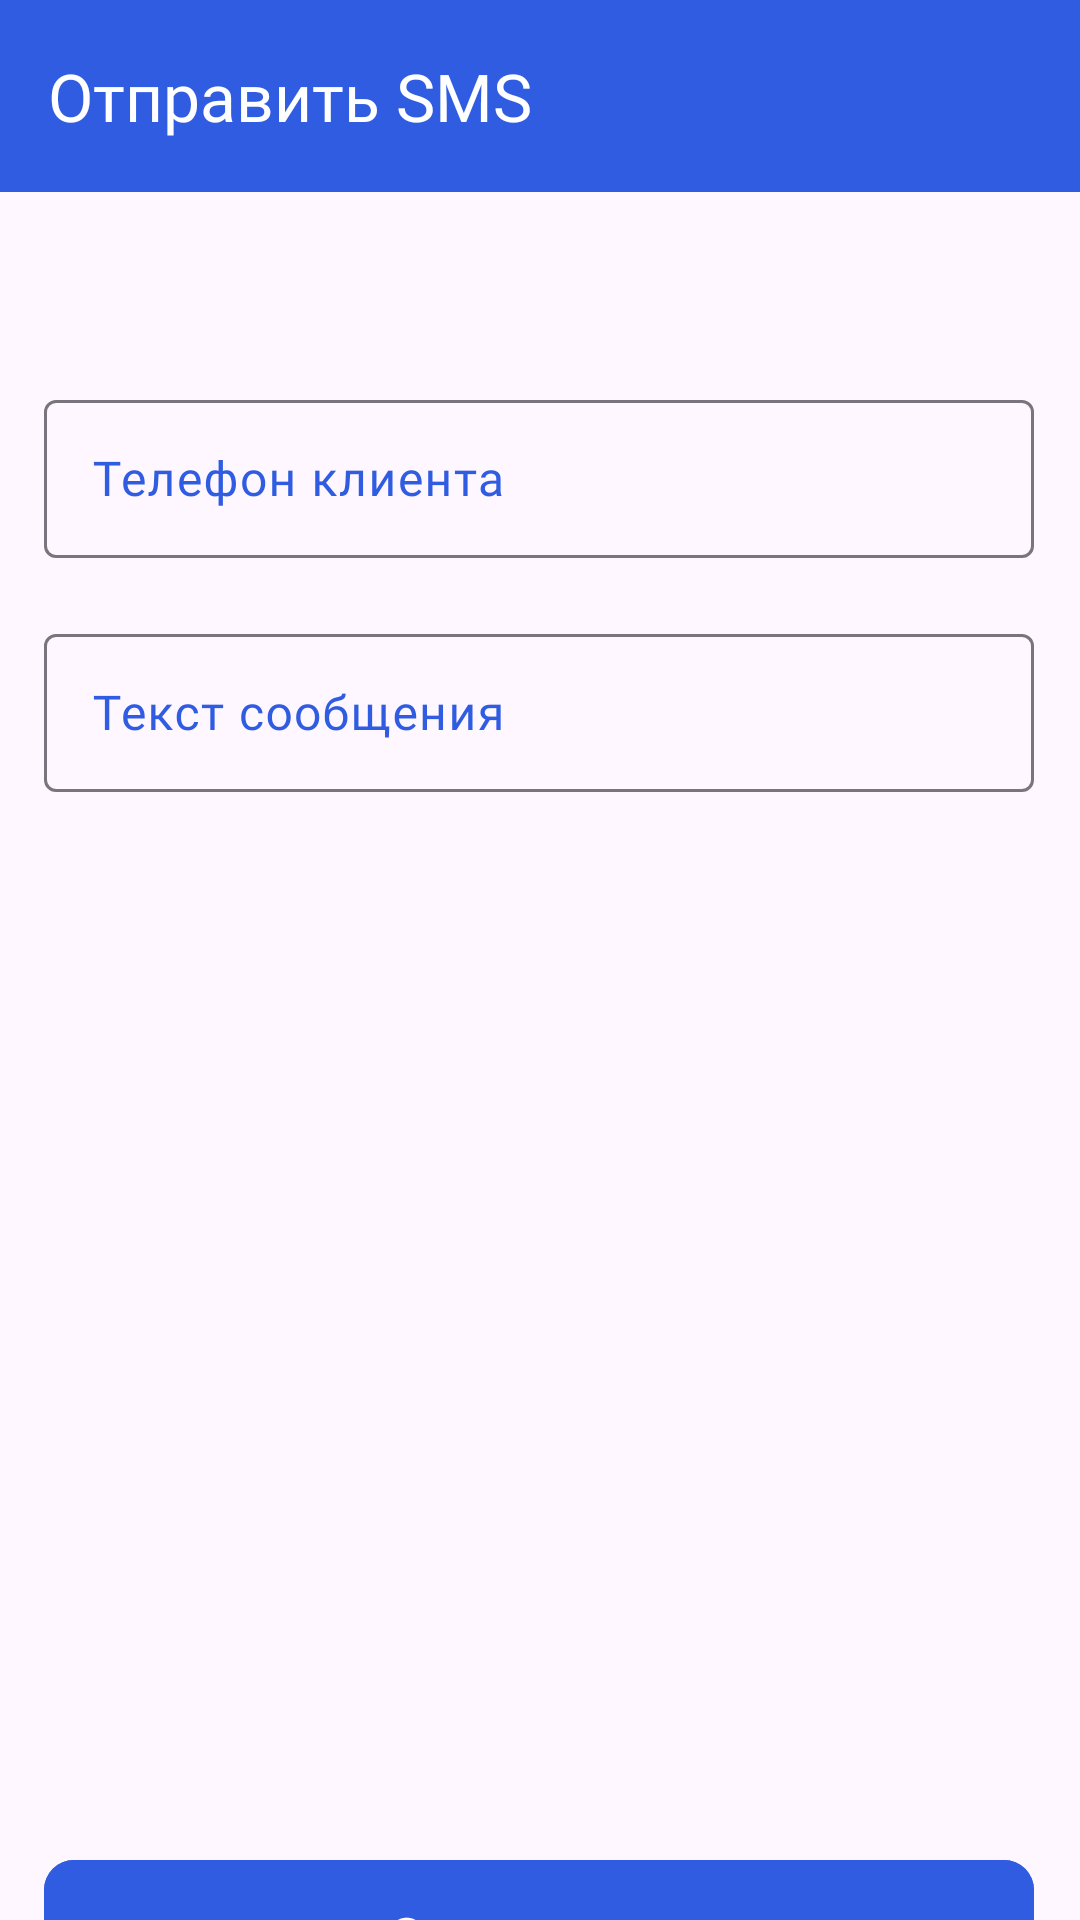

Layout XML and referenced resources for this Android screen:
<!-- AndroidManifest.xml: application theme Theme.SendTo -->
<!-- res/layout/fragment_sms.xml -->
<?xml version="1.0" encoding="utf-8"?>
<androidx.constraintlayout.widget.ConstraintLayout
    xmlns:android="http://schemas.android.com/apk/res/android"
    xmlns:app="http://schemas.android.com/apk/res-auto"
    xmlns:tools="http://schemas.android.com/tools"
    android:layout_width="match_parent"
    android:layout_height="match_parent"
    android:orientation="vertical"
    tools:context=".MainActivity">

    <androidx.appcompat.widget.Toolbar
        android:id="@+id/smsToolBar"
        android:layout_width="match_parent"
        android:layout_height="wrap_content"
        android:background="@color/blue"
        app:layout_constraintEnd_toEndOf="parent"
        app:layout_constraintHorizontal_bias="0.0"
        app:layout_constraintStart_toStartOf="parent"
        app:layout_constraintTop_toTopOf="parent"
        app:navigationIcon="@drawable/back">

        <TextView
            android:layout_width="wrap_content"
            android:layout_height="wrap_content"
            android:fontFamily="@font/splinesansmedium"
            android:text="Отправить SMS"
            android:textColor="@color/white"
            android:textSize="22sp">

        </TextView>
    </androidx.appcompat.widget.Toolbar>

    <com.google.android.material.textfield.TextInputLayout
        android:id="@+id/layout_phone"
        android:layout_width="330dp"
        android:layout_height="58dp"
        android:layout_marginTop="64dp"
        android:fontFamily="@font/splinesansmedium"
        android:inputType="text"
        android:textColorHint="@color/blue"
        app:layout_constraintEnd_toEndOf="parent"
        app:layout_constraintHorizontal_bias="0.493"
        app:layout_constraintStart_toStartOf="parent"
        app:layout_constraintTop_toBottomOf="@+id/smsToolBar">

        <EditText
            android:id="@+id/idEdtPhone"
            android:layout_width="match_parent"
            android:layout_height="wrap_content"
            android:ems="10"
            android:fontFamily="@font/splinesansmedium"
            android:inputType="phone"
            android:hint="Телефон клиента" />
    </com.google.android.material.textfield.TextInputLayout>

    <com.google.android.material.textfield.TextInputLayout
        android:id="@+id/layout_text"
        android:layout_width="330dp"
        android:layout_height="58dp"
        android:layout_marginTop="20dp"
        android:fontFamily="@font/splinesansmedium"
        android:inputType="text"
        android:textColorHint="@color/blue"
        app:layout_constraintEnd_toEndOf="@+id/layout_phone"
        app:layout_constraintHorizontal_bias="0.0"
        app:layout_constraintStart_toStartOf="@+id/layout_phone"
        app:layout_constraintTop_toBottomOf="@+id/layout_phone">

        <EditText
            android:id="@+id/idEdtMessage"
            android:layout_width="match_parent"
            android:layout_height="wrap_content"
            android:ems="10"
            android:fontFamily="@font/splinesansmedium"
            android:inputType="text"
            android:hint="Текст сообщения" />
    </com.google.android.material.textfield.TextInputLayout>

    <com.google.android.material.button.MaterialButton
        android:id="@+id/idBtnSendMessage"
        android:layout_width="330dp"
        android:layout_height="60dp"
        android:layout_marginTop="352dp"
        android:backgroundTint="@color/blue"
        android:fontFamily="@font/splinesansmedium"
        android:text="Отправить"
        android:textSize="20sp"
        app:cornerRadius="10dp"
        app:layout_constraintEnd_toEndOf="@+id/layout_text"
        app:layout_constraintHorizontal_bias="0.0"
        app:layout_constraintStart_toStartOf="@+id/layout_text"
        app:layout_constraintTop_toBottomOf="@+id/layout_text" />

</androidx.constraintlayout.widget.ConstraintLayout>
<!-- resources referenced by this layout -->
<resources>
  <color name="blue">#305CE1</color>
  <color name="white">#FFFFFFFF</color>
  <style name="Theme.SendTo" parent="Base.Theme.SendTo" />
  <style name="Base.Theme.SendTo" parent="Theme.Material3.DayNight.NoActionBar">
          
          
      </style>
</resources>
